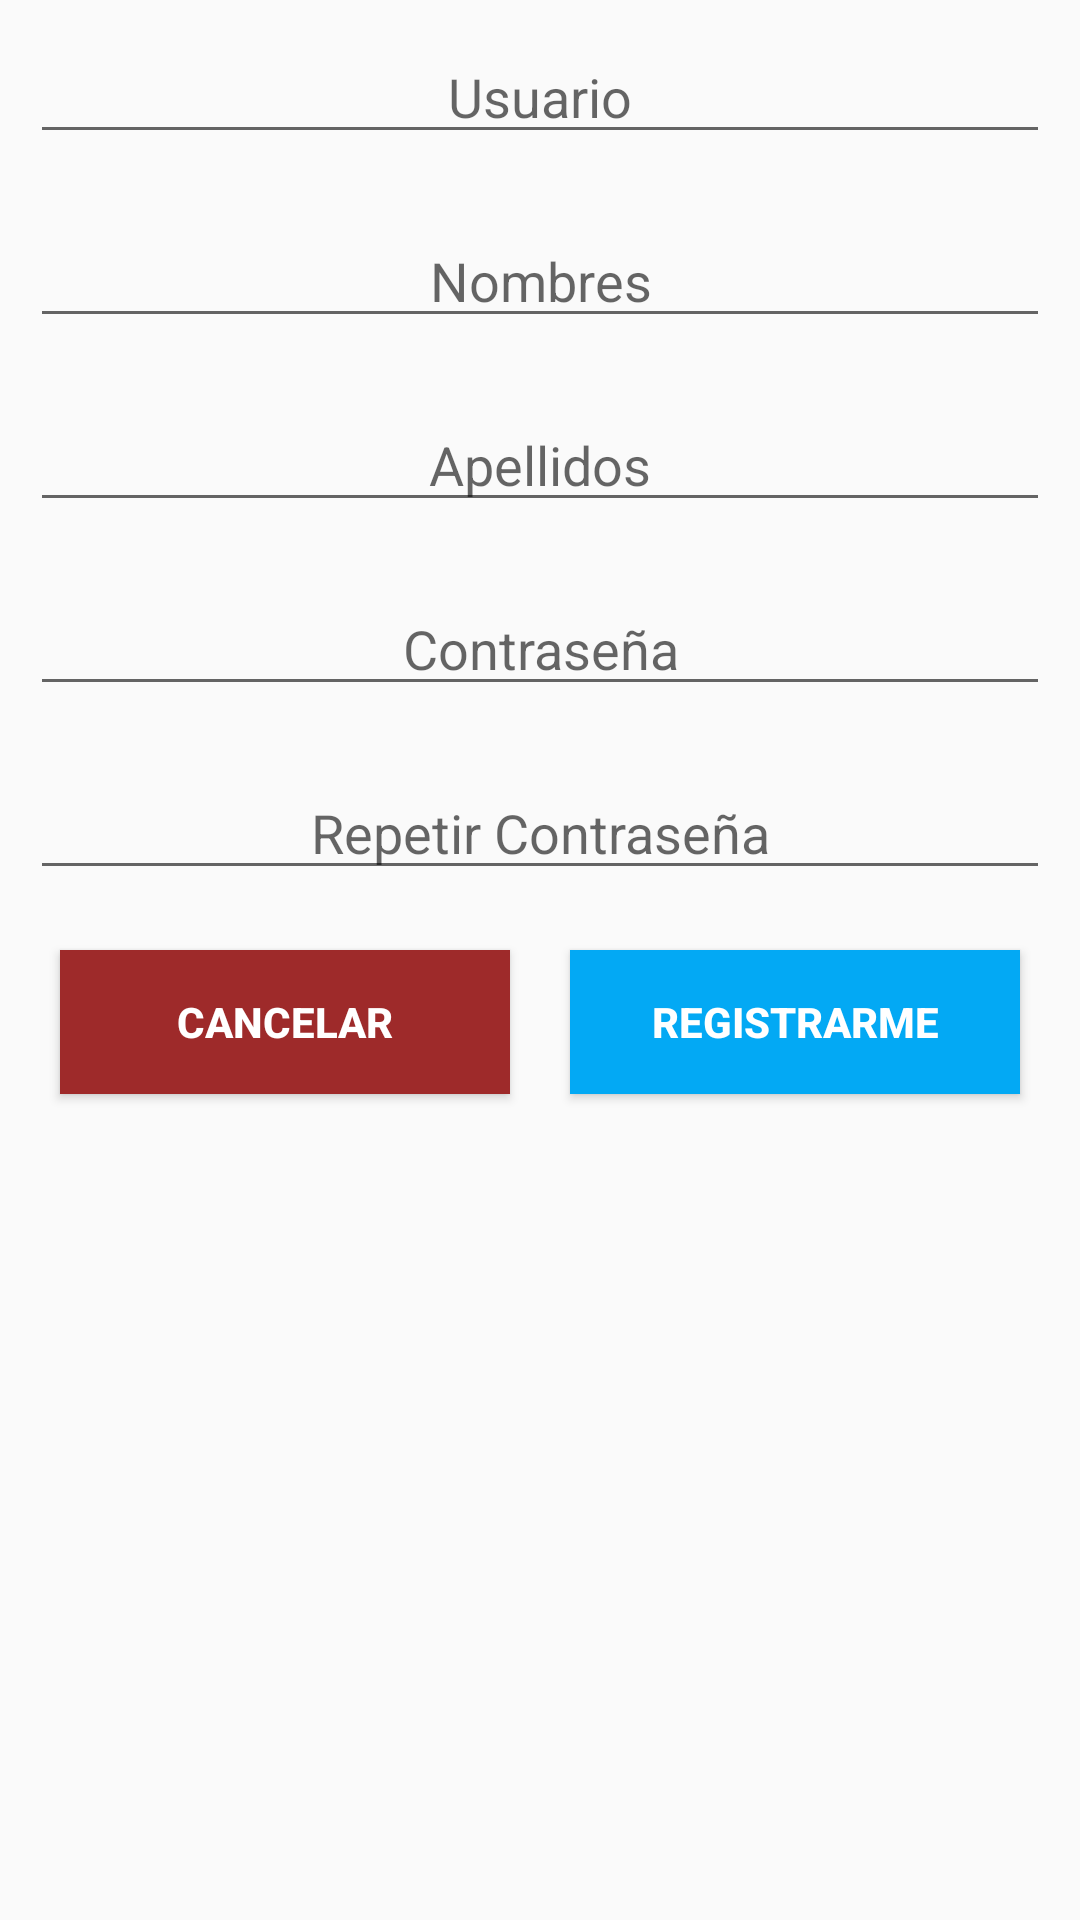

The Android layout XML behind this screen, and the referenced resources:
<!-- AndroidManifest.xml: application theme AppTheme -->
<!-- res/layout/activity_register.xml -->
<?xml version="1.0" encoding="utf-8"?>
<LinearLayout
    xmlns:android="http://schemas.android.com/apk/res/android"
    xmlns:app="http://schemas.android.com/apk/res-auto"
    xmlns:tools="http://schemas.android.com/tools"
    android:layout_width="match_parent"
    android:layout_height="match_parent"
    android:orientation="vertical"
    tools:context=".RegisterActivity">

    <EditText
        android:id="@+id/register_activity_txtUser"
        android:hint="@string/user"
        style="@style/EditTextRegister"/>
    <EditText
        android:id="@+id/register_activity_txtName"
        android:hint="@string/firstName"
        style="@style/EditTextRegister"/>

    <EditText
        android:id="@+id/register_activitytxtSecondName"
        android:hint="@string/secondName"
        style="@style/EditTextRegister"/>

    <EditText
        android:id="@+id/register_activity_txtPassword"
        android:hint="@string/Password"
        style="@style/EditTextRegister"/>

    <EditText
        android:id="@+id/register_activity_txtRepeatedPassword"
        android:hint="@string/repitePassword"
        style="@style/EditTextRegister"/>

    <LinearLayout
        android:layout_width="wrap_content"
        android:layout_height="wrap_content"
        android:orientation="horizontal"
        android:layout_gravity="center_horizontal"
        >

        <Button
            android:id="@+id/register_activity_btnCancel"
            android:text="@string/Cancel"
            android:layout_width="150dp"
            android:textColor="@color/colorWhitePrimary"
            android:textStyle="bold"
            android:layout_height="wrap_content"
            android:layout_margin="10dp"
            android:background="@color/colorCancelButton"
            />

        <Button
            android:id="@+id/register_activity_btnRegister"
            android:text="@string/button_register"
            android:layout_width="150dp"
            android:textColor="@color/colorWhitePrimary"
            android:textStyle="bold"
            android:layout_height="wrap_content"
            android:layout_margin="10dp"
            android:background="@color/colorAcceptButton"/>

    </LinearLayout>


</LinearLayout>
<!-- resources referenced by this layout -->
<resources>
  <color name="colorAcceptButton">#03A9F4</color>
  <color name="colorCancelButton">#9E2A2A</color>
  <color name="colorWhitePrimary">#FFFf</color>
  <string name="Cancel">Cancelar</string>
  <string name="Password">Contraseña</string>
  <string name="button_register">Registrarme</string>
  <string name="firstName">Nombres</string>
  <string name="repitePassword">Repetir Contraseña</string>
  <string name="secondName">Apellidos</string>
  <string name="user">Usuario</string>
  <style name="EditTextRegister">
         <item name="android:textAlignment">center</item>
          <item name="android:layout_width">match_parent</item>
          <item name="android:layout_height">wrap_content</item>
          <item name="android:layout_margin">10dp</item>
      </style>
  <style name="AppTheme" parent="Theme.AppCompat.Light.DarkActionBar">
          
          <item name="colorPrimary">@color/colorWhitePrimary</item>
          <item name="colorPrimaryDark">@color/colorPrimaryDark</item>
          <item name="colorAccent">@color/colorAccent</item>
      </style>
  <color name="colorPrimaryDark">#077ADD</color>
  <color name="colorAccent">#F00202</color>
</resources>
